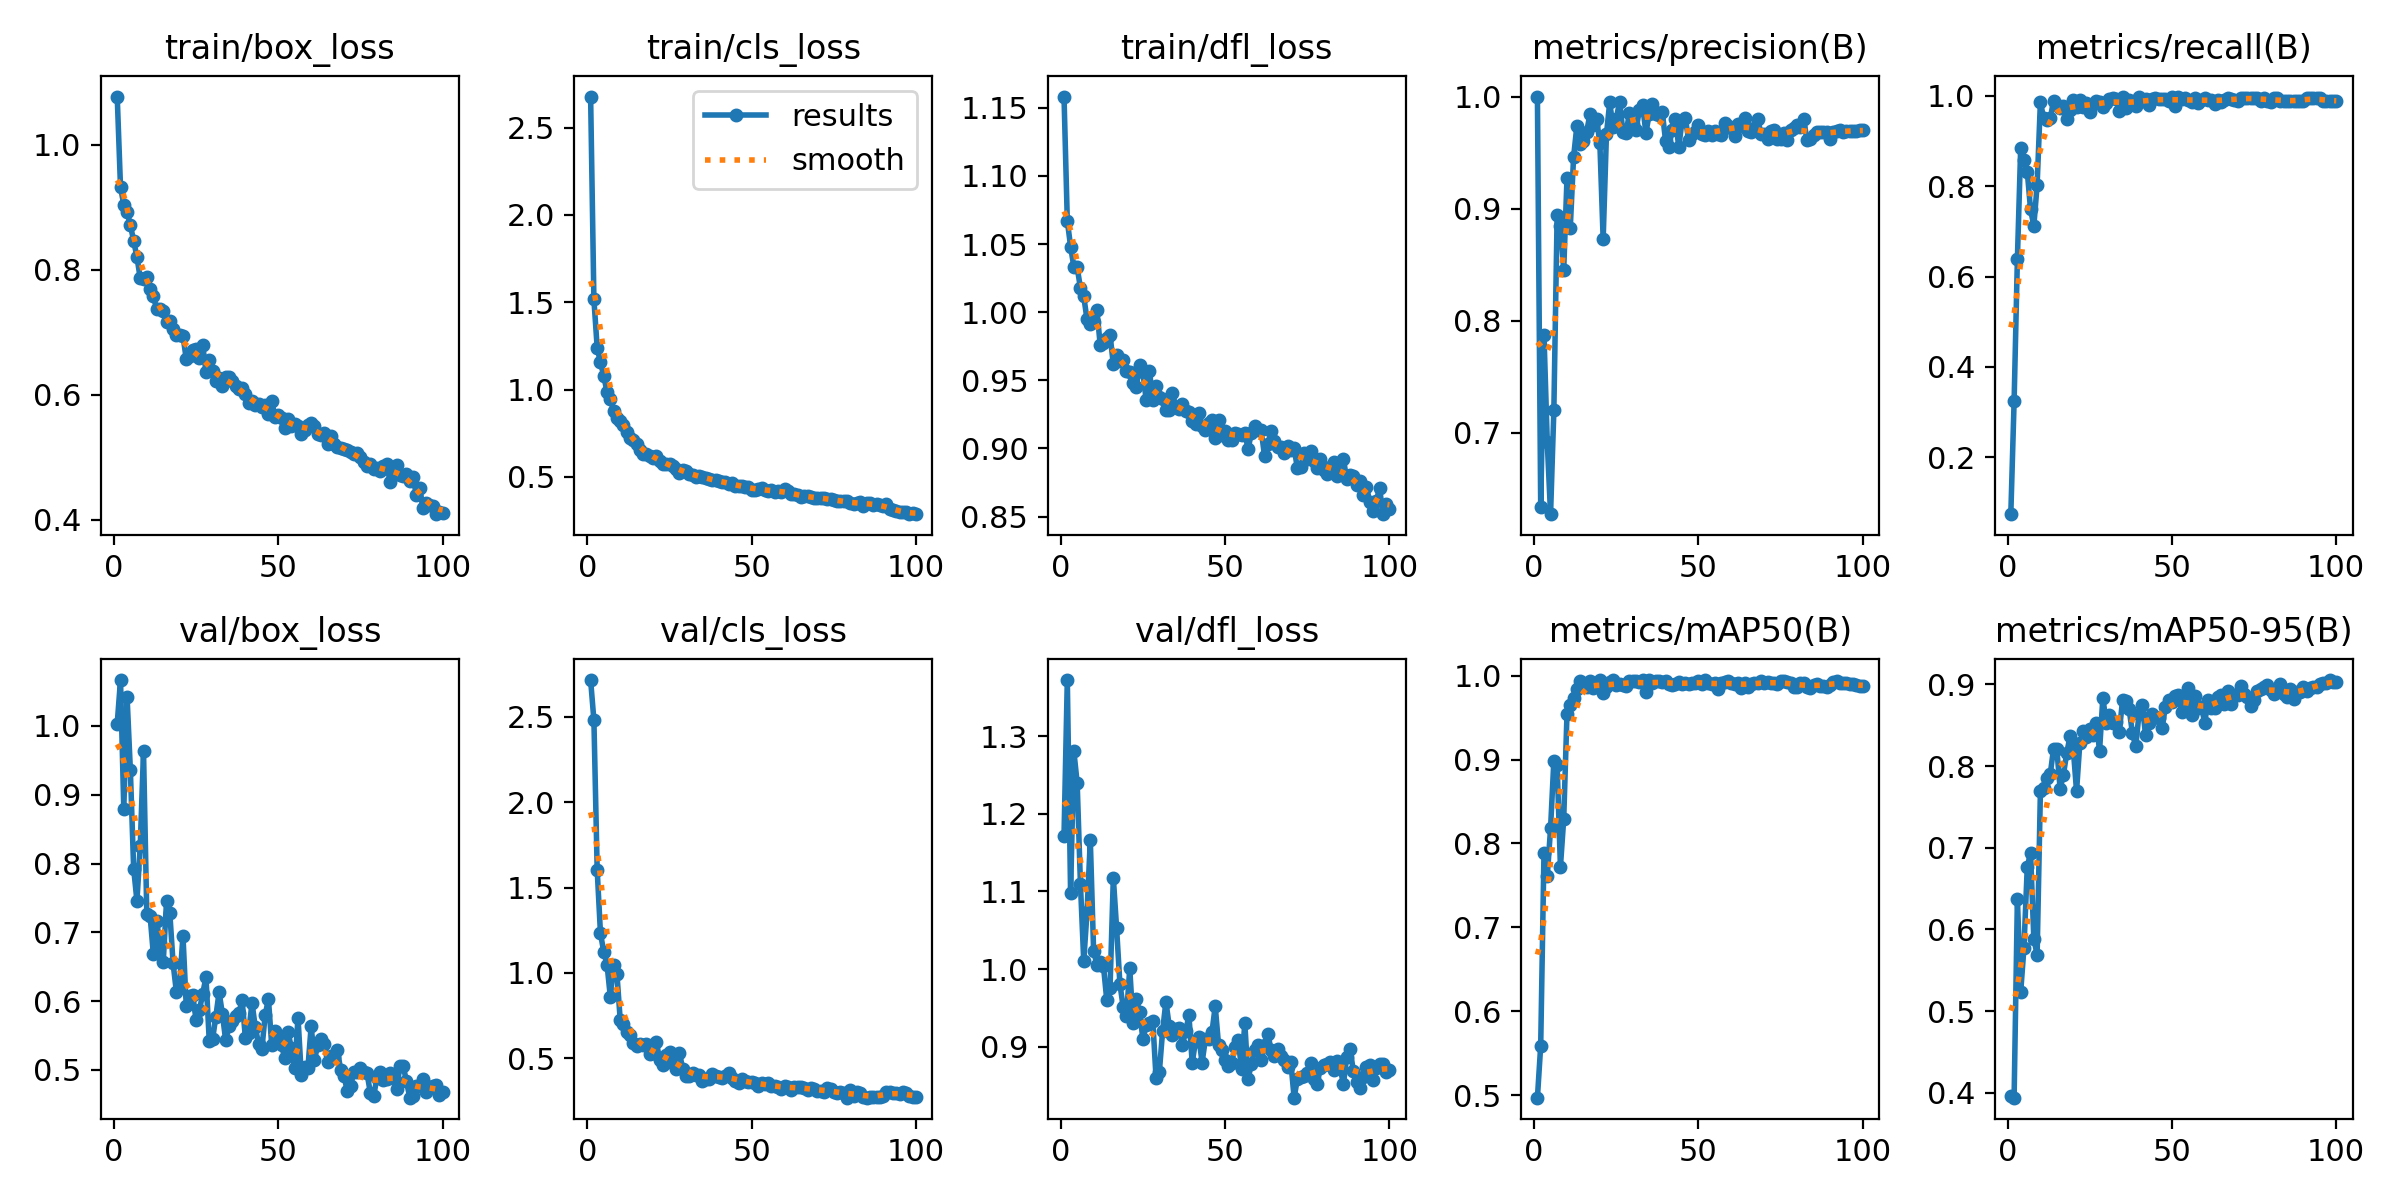

The file beside this chart, header and first rows:
epoch, train/box_loss, train/cls_loss, train/dfl_loss, metrics/precision(B), metrics/recall(B), metrics/mAP50(B), metrics/mAP50-95(B), val/box_loss, val/cls_loss, val/dfl_loss, lr/pg0, lr/pg1, lr/pg2
1, 1.077, 2.678, 1.158, 1, 0.07425, 0.497, 0.3958, 1.003, 2.716, 1.172, 0.0003715, 0.0003715, 0.0003715
2, 0.9326, 1.516, 1.067, 0.6336, 0.3236, 0.559, 0.394, 1.067, 2.481, 1.372, 0.0007499, 0.0007499, 0.0007499
3, 0.9044, 1.239, 1.048, 0.787, 0.6388, 0.7885, 0.6377, 0.8795, 1.603, 1.098, 0.001121, 0.001121, 0.001121
4, 0.8928, 1.155, 1.033, 0.6913, 0.8843, 0.7608, 0.5231, 1.042, 1.232, 1.28, 0.001387, 0.001387, 0.001387
5, 0.8716, 1.079, 1.033, 0.6273, 0.8574, 0.8181, 0.5778, 0.9355, 1.124, 1.24, 0.001372, 0.001372, 0.001372
6, 0.8465, 0.9838, 1.018, 0.7199, 0.8324, 0.8987, 0.6761, 0.7927, 1.049, 1.109, 0.001358, 0.001358, 0.001358
7, 0.8206, 0.9462, 1.012, 0.8941, 0.749, 0.8932, 0.6942, 0.7455, 0.8596, 1.01, 0.001344, 0.001344, 0.001344
8, 0.7864, 0.8792, 0.9947, 0.8846, 0.7121, 0.7722, 0.5889, 0.8252, 1.045, 1.074, 0.00133, 0.00133, 0.00133
9, 0.7855, 0.8365, 0.991, 0.8452, 0.8021, 0.829, 0.5687, 0.963, 0.9965, 1.166, 0.001316, 0.001316, 0.001316
10, 0.7887, 0.8217, 0.9924, 0.9273, 0.9861, 0.9548, 0.7689, 0.7259, 0.7258, 1.024, 0.001302, 0.001302, 0.001302
11, 0.7688, 0.7985, 1.002, 0.883, 0.9498, 0.9653, 0.7732, 0.7241, 0.6995, 1.006, 0.001288, 0.001288, 0.001288
12, 0.7574, 0.759, 0.9761, 0.946, 0.9471, 0.9736, 0.7855, 0.6678, 0.654, 1.009, 0.001273, 0.001273, 0.001273
13, 0.7375, 0.7215, 0.9777, 0.9737, 0.9499, 0.9843, 0.7902, 0.7161, 0.6351, 1.004, 0.001259, 0.001259, 0.001259
14, 0.7372, 0.7128, 0.9812, 0.9577, 0.9893, 0.9936, 0.8213, 0.6846, 0.5925, 0.9606, 0.001245, 0.001245, 0.001245
15, 0.7339, 0.6875, 0.9835, 0.9605, 0.9796, 0.9918, 0.8206, 0.6565, 0.5719, 0.9757, 0.001231, 0.001231, 0.001231
16, 0.7157, 0.6565, 0.9616, 0.9687, 0.9738, 0.9862, 0.7724, 0.7451, 0.5862, 1.118, 0.001217, 0.001217, 0.001217
17, 0.7185, 0.631, 0.9688, 0.9847, 0.9778, 0.9941, 0.7895, 0.7284, 0.5774, 1.053, 0.001203, 0.001203, 0.001203
18, 0.7049, 0.6327, 0.9645, 0.9749, 0.9481, 0.9855, 0.8155, 0.6548, 0.582, 0.9812, 0.001189, 0.001189, 0.001189
19, 0.6957, 0.6195, 0.9649, 0.9804, 0.968, 0.988, 0.8363, 0.6136, 0.5273, 0.9513, 0.001174, 0.001174, 0.001174
20, 0.6955, 0.6099, 0.9572, 0.9582, 0.9908, 0.9948, 0.8209, 0.6256, 0.5321, 0.9399, 0.00116, 0.00116, 0.00116
21, 0.6945, 0.6192, 0.9563, 0.8726, 0.9747, 0.979, 0.7694, 0.6952, 0.5975, 1.001, 0.001146, 0.001146, 0.001146
22, 0.657, 0.593, 0.9477, 0.9663, 0.9905, 0.9863, 0.8285, 0.5931, 0.4904, 0.9303, 0.001132, 0.001132, 0.001132
23, 0.6627, 0.574, 0.9453, 0.9949, 0.9749, 0.9928, 0.8429, 0.608, 0.4587, 0.9613, 0.001118, 0.001118, 0.001118
24, 0.671, 0.5761, 0.9614, 0.9727, 0.9847, 0.9944, 0.8361, 0.6085, 0.5177, 0.9444, 0.001104, 0.001104, 0.001104
25, 0.673, 0.5753, 0.956, 0.9803, 0.9633, 0.989, 0.8451, 0.5721, 0.5354, 0.9101, 0.001089, 0.001089, 0.001089
26, 0.658, 0.5595, 0.9353, 0.9955, 0.9815, 0.9902, 0.8381, 0.5866, 0.4702, 0.9279, 0.001075, 0.001075, 0.001075
27, 0.6804, 0.547, 0.9569, 0.9687, 0.9876, 0.9886, 0.8532, 0.6108, 0.436, 0.9303, 0.001061, 0.001061, 0.001061
28, 0.6362, 0.524, 0.9354, 0.9678, 0.9869, 0.9881, 0.819, 0.6347, 0.5341, 0.934, 0.001047, 0.001047, 0.001047
29, 0.6552, 0.537, 0.9456, 0.9857, 0.9754, 0.994, 0.8838, 0.5422, 0.44, 0.86, 0.001033, 0.001033, 0.001033
30, 0.6384, 0.5311, 0.9375, 0.9752, 0.9845, 0.994, 0.8531, 0.5445, 0.3941, 0.8677, 0.001019, 0.001019, 0.001019
31, 0.6227, 0.5177, 0.936, 0.9704, 0.993, 0.9941, 0.8628, 0.5775, 0.3988, 0.9209, 0.001005, 0.001005, 0.001005
32, 0.6261, 0.5131, 0.9283, 0.988, 0.9954, 0.9923, 0.853, 0.6134, 0.4127, 0.9582, 0.0009904, 0.0009904, 0.0009904
33, 0.6138, 0.5016, 0.928, 0.9926, 0.9938, 0.9947, 0.8536, 0.581, 0.4029, 0.9271, 0.0009763, 0.0009763, 0.0009763
34, 0.6281, 0.5027, 0.9405, 0.9673, 0.9658, 0.981, 0.8416, 0.543, 0.4024, 0.9149, 0.0009622, 0.0009622, 0.0009622
35, 0.629, 0.5, 0.9306, 0.9843, 0.9983, 0.9943, 0.881, 0.5637, 0.3685, 0.9231, 0.000948, 0.000948, 0.000948
36, 0.6219, 0.4921, 0.9293, 0.9932, 0.9725, 0.9913, 0.8794, 0.5716, 0.3804, 0.9247, 0.0009338, 0.0009338, 0.0009338
37, 0.6147, 0.4903, 0.9329, 0.9843, 0.9907, 0.994, 0.8694, 0.5778, 0.3792, 0.9022, 0.0009197, 0.0009197, 0.0009197
38, 0.6088, 0.4794, 0.9278, 0.9832, 0.9873, 0.9933, 0.8404, 0.5822, 0.4091, 0.9201, 0.0009056, 0.0009056, 0.0009056
39, 0.6101, 0.4816, 0.927, 0.9859, 0.9768, 0.993, 0.8241, 0.6014, 0.3988, 0.9405, 0.0008914, 0.0008914, 0.0008914
40, 0.6016, 0.4781, 0.9201, 0.96, 0.9968, 0.9933, 0.8642, 0.5462, 0.3907, 0.8794, 0.0008773, 0.0008773, 0.0008773
41, 0.5869, 0.4694, 0.9183, 0.9552, 0.9876, 0.9895, 0.8745, 0.5542, 0.3831, 0.9074, 0.0008631, 0.0008631, 0.0008631
42, 0.5903, 0.472, 0.9261, 0.9702, 0.9938, 0.9891, 0.8376, 0.5978, 0.3986, 0.9129, 0.000849, 0.000849, 0.000849
43, 0.5841, 0.4601, 0.9163, 0.9796, 0.9792, 0.9895, 0.8522, 0.5623, 0.4132, 0.8798, 0.0008348, 0.0008348, 0.0008348
44, 0.5852, 0.4636, 0.9137, 0.9549, 0.9922, 0.9924, 0.8635, 0.538, 0.3846, 0.9097, 0.0008207, 0.0008207, 0.0008207
45, 0.5795, 0.4503, 0.9185, 0.9782, 0.995, 0.9906, 0.8601, 0.5302, 0.3701, 0.9108, 0.0008065, 0.0008065, 0.0008065
46, 0.583, 0.4474, 0.9206, 0.9807, 0.9924, 0.9911, 0.859, 0.5793, 0.3532, 0.9186, 0.0007924, 0.0007924, 0.0007924
47, 0.5697, 0.4463, 0.9073, 0.9613, 0.9936, 0.9906, 0.846, 0.6034, 0.3789, 0.9526, 0.0007782, 0.0007782, 0.0007782
48, 0.5905, 0.4442, 0.9207, 0.9662, 0.9927, 0.9909, 0.8719, 0.536, 0.3664, 0.9031, 0.0007641, 0.0007641, 0.0007641
49, 0.5647, 0.4413, 0.91, 0.9682, 0.9883, 0.9913, 0.8806, 0.5564, 0.3639, 0.8957, 0.0007499, 0.0007499, 0.0007499
50, 0.5668, 0.4256, 0.9125, 0.9748, 0.9982, 0.9933, 0.8788, 0.5456, 0.3612, 0.8829, 0.0007358, 0.0007358, 0.0007358
51, 0.5623, 0.4272, 0.9064, 0.9662, 0.9784, 0.9901, 0.8853, 0.5356, 0.3532, 0.8759, 0.0007216, 0.0007216, 0.0007216
52, 0.546, 0.4278, 0.9065, 0.9655, 0.9966, 0.9944, 0.8868, 0.5168, 0.3357, 0.879, 0.0007075, 0.0007075, 0.0007075
53, 0.5611, 0.4341, 0.9115, 0.9696, 0.9919, 0.9908, 0.8662, 0.5546, 0.3539, 0.9003, 0.0006934, 0.0006934, 0.0006934
54, 0.5503, 0.424, 0.9109, 0.9656, 0.9942, 0.9907, 0.8765, 0.5314, 0.3511, 0.9084, 0.0006792, 0.0006792, 0.0006792
55, 0.5523, 0.4207, 0.9101, 0.9692, 0.9899, 0.9908, 0.8959, 0.5026, 0.3551, 0.8722, 0.0006651, 0.0006651, 0.0006651
56, 0.5495, 0.4221, 0.9117, 0.9666, 0.9867, 0.9844, 0.8622, 0.5762, 0.3374, 0.9306, 0.0006509, 0.0006509, 0.0006509
57, 0.537, 0.4148, 0.8994, 0.966, 0.9954, 0.9911, 0.8861, 0.4923, 0.3361, 0.8588, 0.0006368, 0.0006368, 0.0006368
58, 0.5438, 0.4177, 0.9117, 0.9761, 0.9841, 0.9919, 0.8713, 0.5041, 0.3299, 0.8786, 0.0006226, 0.0006226, 0.0006226
59, 0.5514, 0.413, 0.9168, 0.974, 0.9907, 0.994, 0.8727, 0.5025, 0.3222, 0.8963, 0.0006085, 0.0006085, 0.0006085
60, 0.5546, 0.428, 0.9132, 0.9718, 0.9954, 0.9916, 0.8528, 0.5635, 0.338, 0.9022, 0.0005943, 0.0005943, 0.0005943
... 40 more rows
